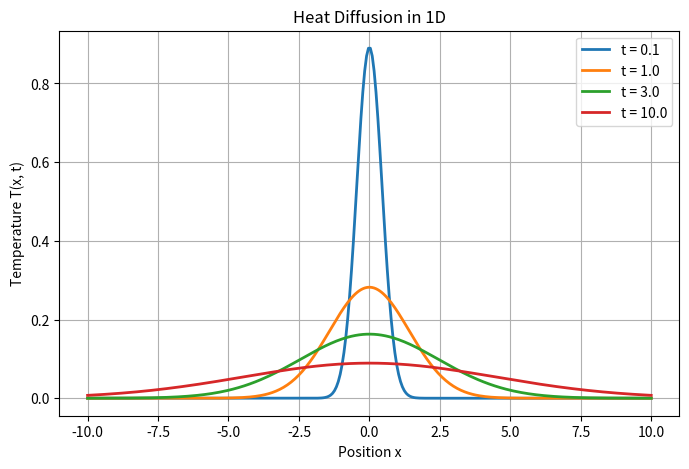

Here is the Python script that generated this plot:
%matplotlib inline
import numpy as np
import matplotlib.pyplot as plt

# Heat Diffusion in a 1D Rod (Fundamental Solution to Diffusion Equation)
x = np.linspace(-10, 10, 300)
D = 1.0 # Diffusion coefficient
times = [0.1, 1.0, 3.0, 10.0]

plt.figure(figsize=(8, 5))

for t in times:
    # Gaussian solution to heat equation
    T = (1 / np.sqrt(4 * np.pi * D * t)) * np.exp(-x**2 / (4 * D * t))
    plt.plot(x, T, lw=2, label=f't = {t}')

plt.title("Heat Diffusion in 1D")
plt.xlabel("Position x")
plt.ylabel("Temperature T(x, t)")
plt.legend()
plt.grid(True)
plt.savefig("heat_diffusion.png")
